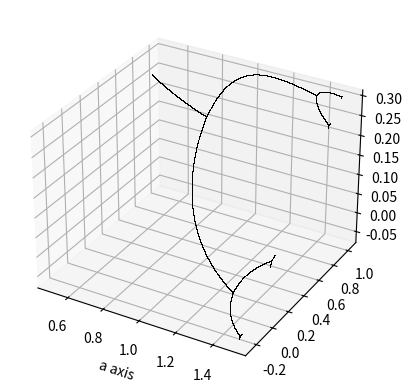

Source code (Python):
import numpy as np
import matplotlib.pyplot as plt
from mpl_toolkits import mplot3d


def f(x,y,a):
    return y + 1 -a*x*x
def g(x,y,b):
    return b*x

n=10000
a = np.linspace(0.5,1.5,n)
b = 0.3 
iterations=1000 
first=200
x = 1e-5*np.ones(n)
y = 1e-5*np.ones(n)

fig = plt.figure()
ax = plt.axes(projection='3d')

for i in range(iterations-1): #for finding the xns
    x = f(x,y,a)
    y = g(x,y,b)
    
    if i >= (iterations - first): #plotting only for the iterations after it has stabilised
        ax.plot3D(a, x, y,  ',k', alpha=.25) #orbit diagram

ax.set_xlabel('a axis')
plt.show()




